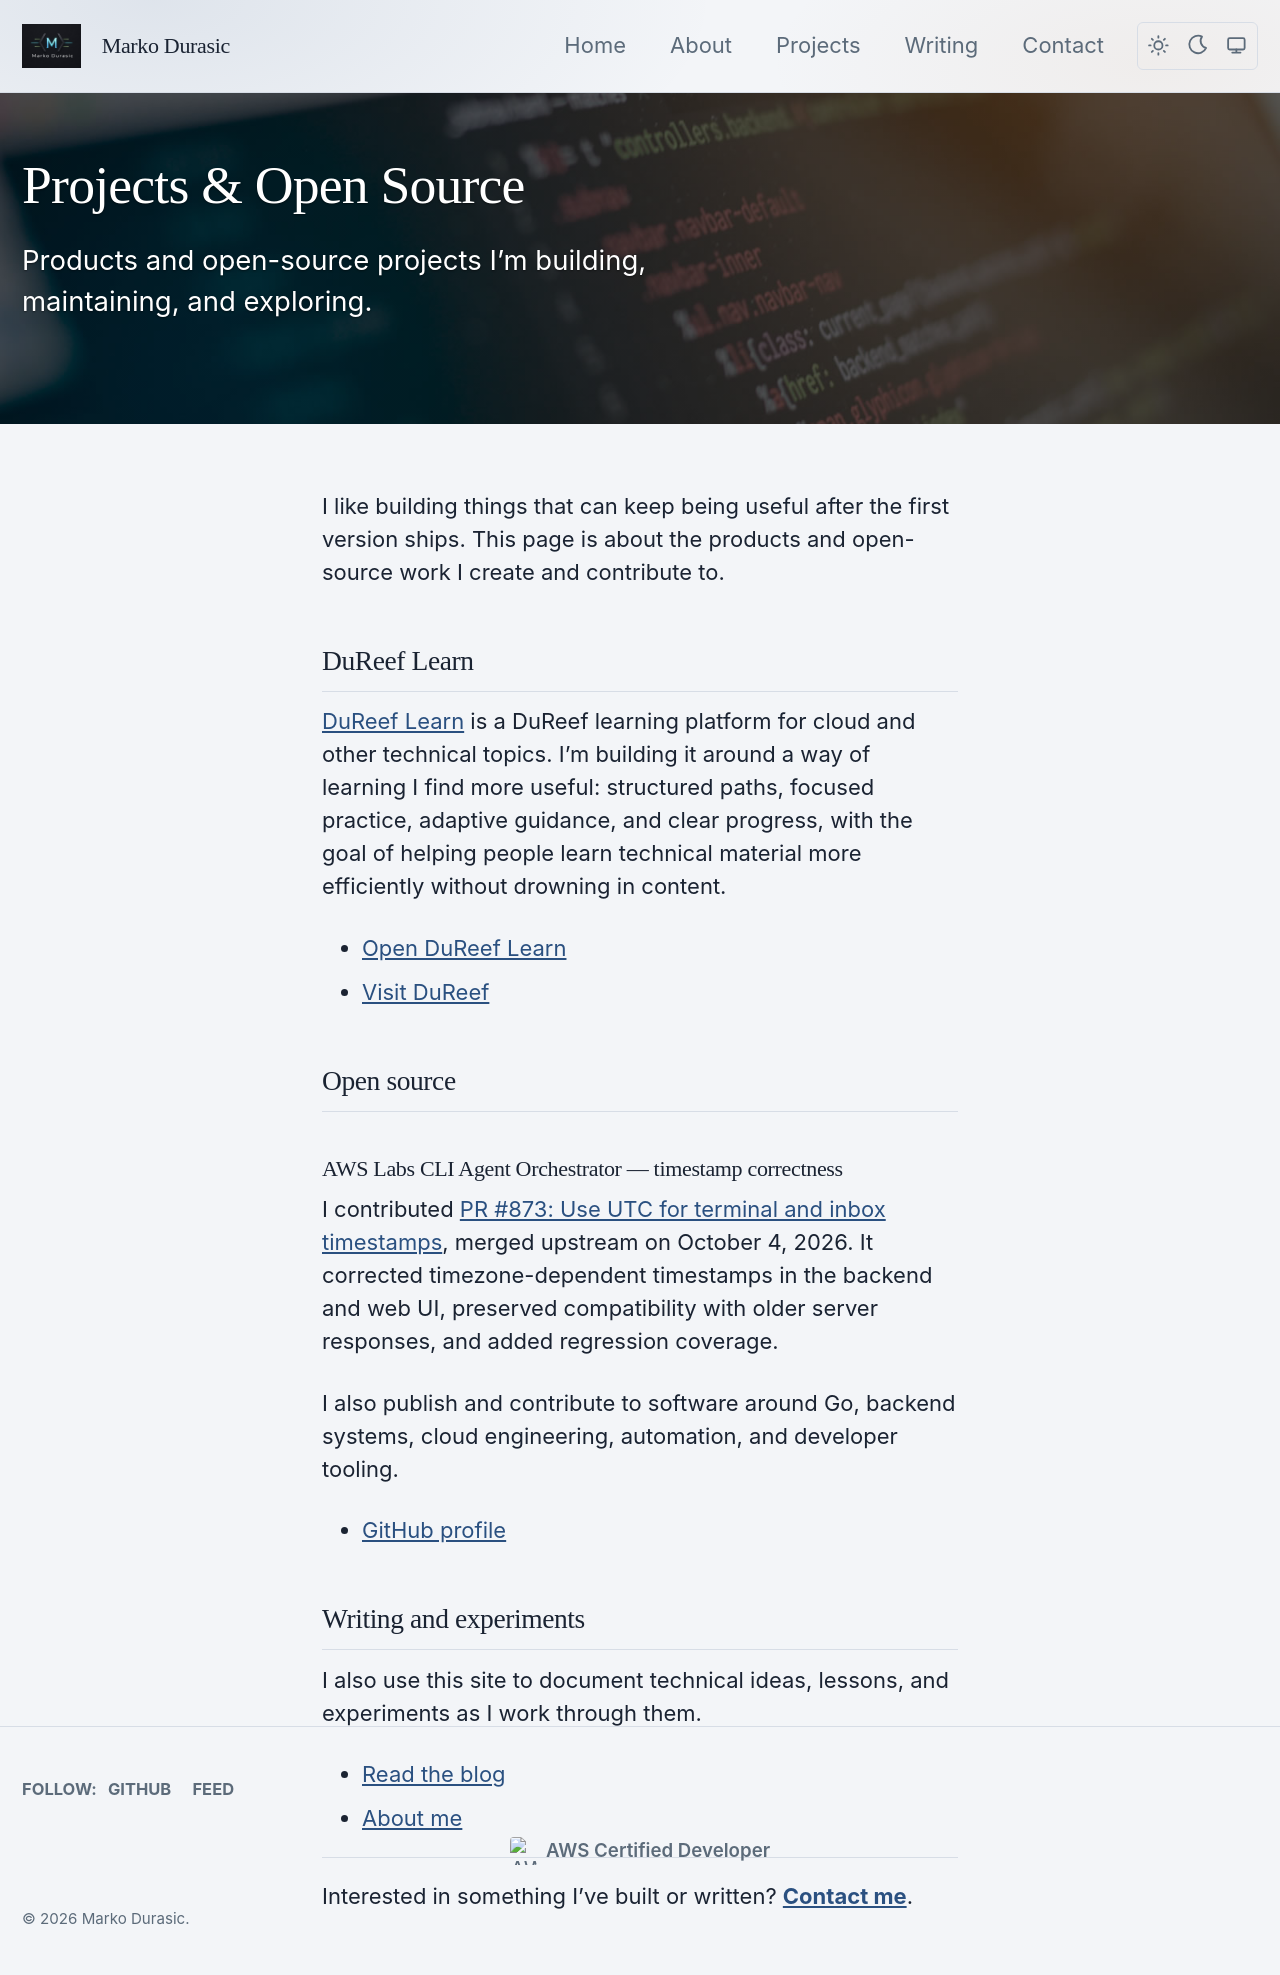

repository: marko-durasic/marko-durasic.github.io · page: projects/index.html · generator: jekyll

---
permalink: /projects/
title: "Projects & Open Source"
excerpt: "Products and open-source projects I'm building, maintaining, and exploring."
toc: false
header:
  overlay_image: /assets/images/codingbanner.jpg
  overlay_filter: 0.5
---

I like building things that can keep being useful after the first version ships. This page is about the products and open-source work I create and contribute to.

## DuReef Learn

[DuReef Learn](https://cloud-coach.dureef.com/) is a DuReef learning platform for cloud and other technical topics. I'm building it around a way of learning I find more useful: structured paths, focused practice, adaptive guidance, and clear progress, with the goal of helping people learn technical material more efficiently without drowning in content.

- [Open DuReef Learn](https://cloud-coach.dureef.com/)
- [Visit DuReef](https://dureef.com/)

## Open source

### AWS Labs CLI Agent Orchestrator — timestamp correctness

I contributed [PR #873: Use UTC for terminal and inbox timestamps](https://github.com/awslabs/cli-agent-orchestrator/pull/873), merged upstream on October 4, 2026. It corrected timezone-dependent timestamps in the backend and web UI, preserved compatibility with older server responses, and added regression coverage.

I also publish and contribute to software around Go, backend systems, cloud engineering, automation, and developer tooling.

- [GitHub profile](https://github.com/marko-durasic)

## Writing and experiments

I also use this site to document technical ideas, lessons, and experiments as I work through them.

- [Read the blog](/blog/)
- [About me](/about/)

---

Interested in something I've built or written? **[Contact me](/contact/)**.
